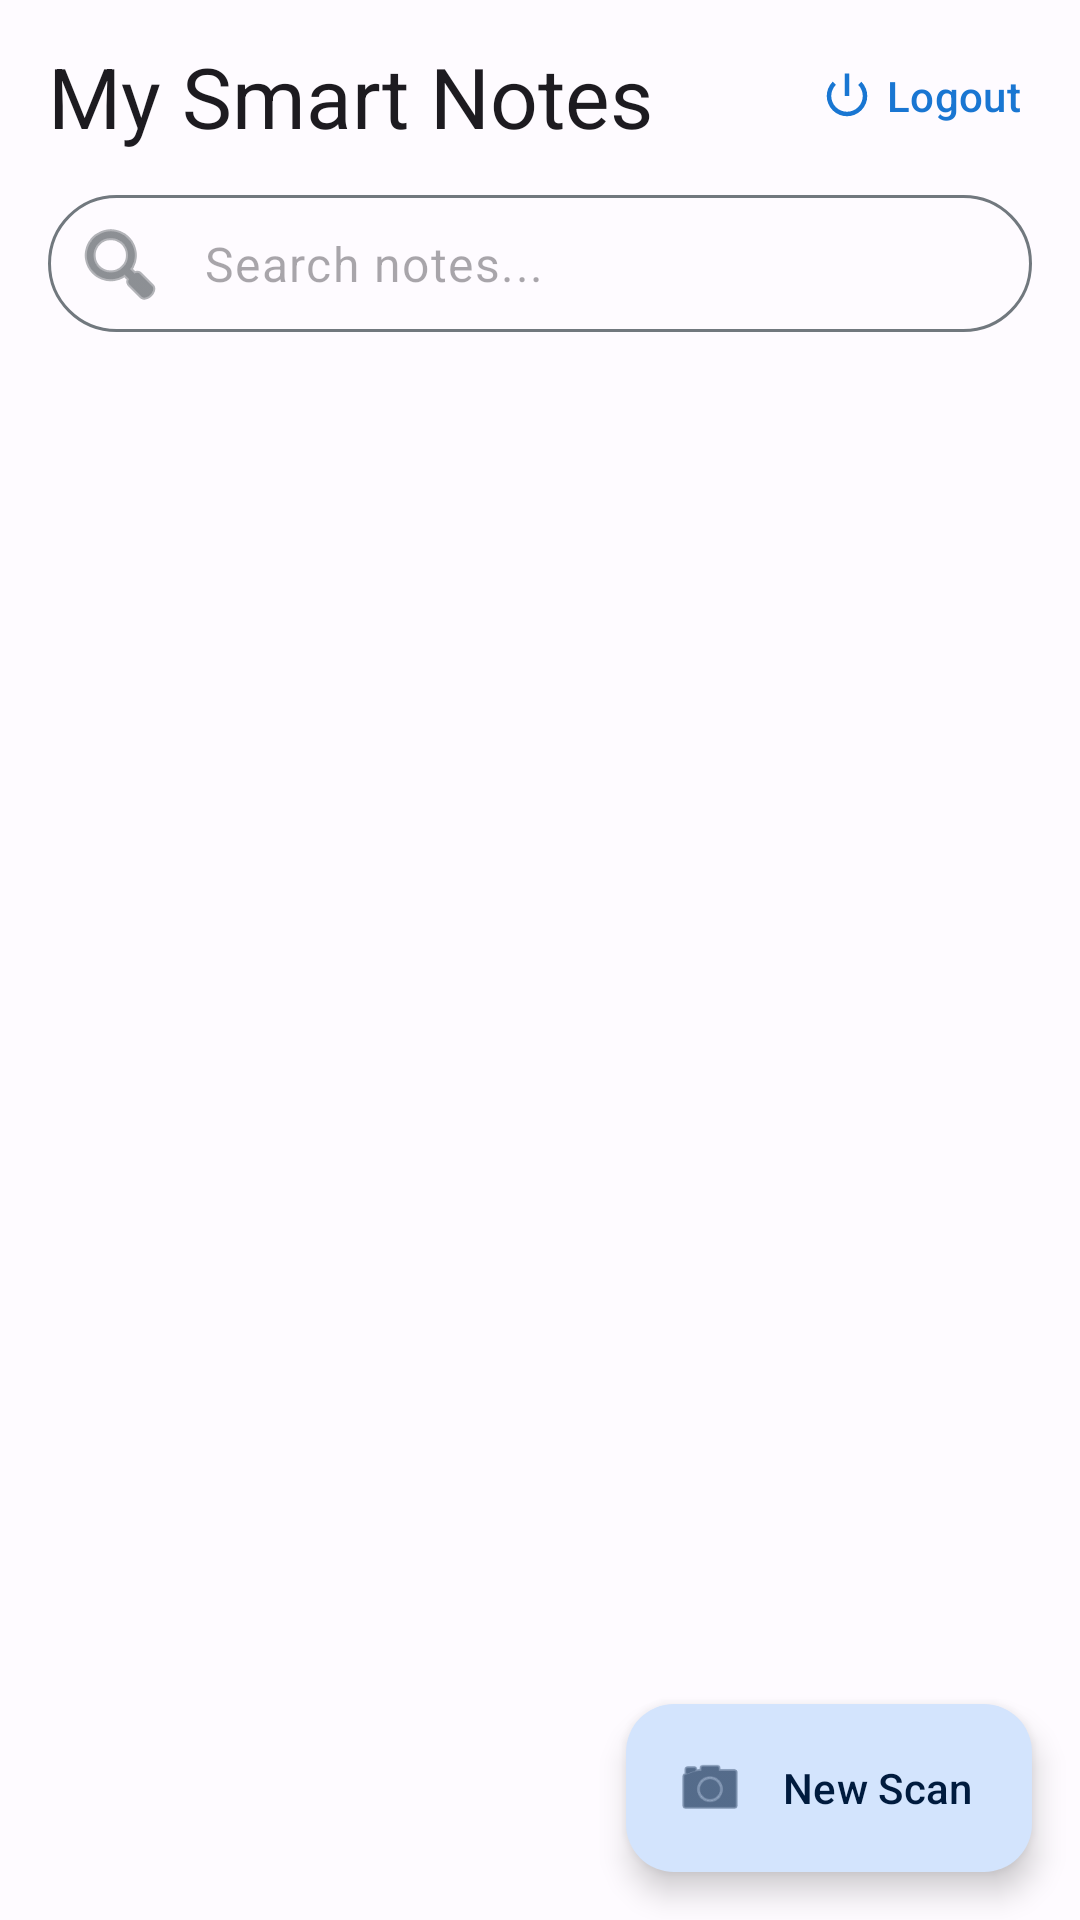

Android layout source for this screen:
<!-- AndroidManifest.xml: application theme Theme.SmartScan -->
<!-- res/layout/activity_notes_list.xml -->
<?xml version="1.0" encoding="utf-8"?>
<androidx.coordinatorlayout.widget.CoordinatorLayout xmlns:android="http://schemas.android.com/apk/res/android"
    xmlns:app="http://schemas.android.com/apk/res-auto"
    xmlns:tools="http://schemas.android.com/tools"
    android:id="@+id/mainNotesList"
    android:layout_width="match_parent"
    android:layout_height="match_parent"
    android:background="?attr/colorSurface">

    <com.google.android.material.appbar.AppBarLayout
        android:id="@+id/appBarLayout"
        android:layout_width="match_parent"
        android:layout_height="wrap_content"
        android:background="?attr/colorSurface"
        app:layout_anchor="@+id/appBarLayout"
        app:layout_anchorGravity="center"
        app:liftOnScroll="true">

        <com.google.android.material.appbar.MaterialToolbar
            android:id="@+id/toolbar"
            android:layout_width="match_parent"
            android:layout_height="?attr/actionBarSize"
            app:navigationContentDescription="SmartScan Logo"

            app:title="My Smart Notes"
            app:titleTextAppearance="?attr/textAppearanceHeadlineMedium">

            <com.google.android.material.button.MaterialButton
                android:id="@+id/btnLogout"
                style="@style/Widget.Material3.Button.TextButton"
                android:layout_width="wrap_content"
                android:layout_height="wrap_content"
                android:layout_gravity="end"
                android:layout_marginEnd="8dp"
                android:text="Logout"
                app:icon="@android:drawable/ic_lock_power_off" />

        </com.google.android.material.appbar.MaterialToolbar>

        <com.google.android.material.textfield.TextInputLayout
            android:id="@+id/searchLayout"
            style="@style/Widget.Material3.TextInputLayout.OutlinedBox"
            android:layout_width="match_parent"
            android:layout_height="wrap_content"
            android:layout_marginHorizontal="16dp"
            android:layout_marginBottom="16dp"
            app:hintEnabled="false"
            app:shapeAppearanceOverlay="@style/ShapeAppearance.Material3.Corner.Full"
            app:startIconDrawable="@android:drawable/ic_menu_search">

            <com.google.android.material.textfield.TextInputEditText
                android:id="@+id/etSearchNotes"
                android:layout_width="match_parent"
                android:layout_height="wrap_content"
                android:hint="Search notes..."
                android:inputType="text"
                android:paddingVertical="12dp" />
        </com.google.android.material.textfield.TextInputLayout>

    </com.google.android.material.appbar.AppBarLayout>

    <androidx.core.widget.NestedScrollView
        android:layout_width="match_parent"
        android:layout_height="match_parent"
        app:layout_behavior="@string/appbar_scrolling_view_behavior">

        <LinearLayout
            android:layout_width="match_parent"
            android:layout_height="wrap_content"
            android:orientation="vertical"
            android:padding="16dp">

            <LinearLayout
                android:layout_width="match_parent"
                android:layout_height="wrap_content"
                android:orientation="vertical"
                android:gravity="center_horizontal"
                android:paddingVertical="32dp"
                android:visibility="gone"
                android:id="@+id/emptyStateContainer">

                
                <com.google.android.material.card.MaterialCardView
                    android:layout_width="80dp"
                    android:layout_height="80dp"
                    android:layout_marginBottom="16dp"
                    app:cardCornerRadius="16dp"
                    app:cardBackgroundColor="?attr/colorPrimaryContainer">

                    <FrameLayout
                        android:layout_width="match_parent"
                        android:layout_height="match_parent"
                        android:gravity="center">

                        <TextView
                            android:layout_width="wrap_content"
                            android:layout_height="wrap_content"
                            android:text="SS"
                            android:textSize="32sp"
                            android:textStyle="bold"
                            android:textColor="?attr/colorPrimary" />
                    </FrameLayout>
                </com.google.android.material.card.MaterialCardView>

                <TextView
                    android:id="@+id/tvNotesEmpty"
                    android:layout_width="match_parent"
                    android:layout_height="wrap_content"
                    android:gravity="center"
                    android:text="No notes yet"
                    android:textAppearance="?attr/textAppearanceHeadlineSmall"
                    android:textStyle="bold"
                    android:textColor="?attr/colorOnSurface"
                    android:layout_marginBottom="8dp" />

                <TextView
                    android:layout_width="match_parent"
                    android:layout_height="wrap_content"
                    android:gravity="center"
                    android:text="Start by scanning your first document"
                    android:textAppearance="?attr/textAppearanceBodyMedium"
                    android:textColor="?attr/colorOnSurfaceVariant" />
            </LinearLayout>

            <androidx.recyclerview.widget.RecyclerView
                android:id="@+id/rvNotes"
                android:layout_width="match_parent"
                android:layout_height="wrap_content"
                android:clipToPadding="false"
                android:paddingBottom="88dp"
                tools:listitem="@layout/item_note" />

        </LinearLayout>
    </androidx.core.widget.NestedScrollView>

    <com.google.android.material.floatingactionbutton.ExtendedFloatingActionButton
        android:id="@+id/btnNewScan"
        android:layout_width="wrap_content"
        android:layout_height="wrap_content"
        android:layout_gravity="bottom|end"
        android:layout_margin="16dp"
        android:text="New Scan"
        app:icon="@android:drawable/ic_menu_camera"
        app:layout_behavior="com.google.android.material.behavior.HideBottomViewOnScrollBehavior" />

</androidx.coordinatorlayout.widget.CoordinatorLayout>
<!-- res/layout/item_note.xml (included above) -->
<?xml version="1.0" encoding="utf-8"?>
<com.google.android.material.card.MaterialCardView xmlns:android="http://schemas.android.com/apk/res/android"
    xmlns:app="http://schemas.android.com/apk/res-auto"
    android:layout_width="match_parent"
    android:layout_height="wrap_content"
    android:layout_marginHorizontal="16dp"
    android:layout_marginVertical="8dp"
    app:cardCornerRadius="24dp"
    app:cardElevation="0dp"
    app:strokeWidth="1dp"
    app:strokeColor="?attr/colorOutlineVariant">

    <LinearLayout
        android:layout_width="match_parent"
        android:layout_height="wrap_content"
        android:orientation="vertical"
        android:padding="20dp">

        <TextView
            android:id="@+id/tvItemTitle"
            android:layout_width="match_parent"
            android:layout_height="wrap_content"
            android:textAppearance="?attr/textAppearanceTitleLarge"
            android:textStyle="bold"
            android:textColor="?attr/colorOnSurface" />

        <TextView
            android:id="@+id/tvItemDate"
            android:layout_width="match_parent"
            android:layout_height="wrap_content"
            android:layout_marginTop="4dp"
            android:textAppearance="?attr/textAppearanceLabelMedium"
            android:textColor="?attr/colorPrimary" />

        <TextView
            android:id="@+id/tvItemSummary"
            android:layout_width="match_parent"
            android:layout_height="wrap_content"
            android:layout_marginTop="12dp"
            android:textAppearance="?attr/textAppearanceBodyMedium"
            android:textColor="?attr/colorOnSurfaceVariant"
            android:maxLines="2"
            android:ellipsize="end"
            android:lineSpacingExtra="2dp" />

    </LinearLayout>

</com.google.android.material.card.MaterialCardView>
<!-- resources referenced by this layout -->
<resources>
  <style name="Theme.SmartScan" parent="Base.Theme.SmartScan" />
  <style name="Base.Theme.SmartScan" parent="Theme.Material3.DayNight.NoActionBar">
          
          <item name="colorPrimary">@color/primary</item>
          <item name="colorOnPrimary">@color/on_primary</item>
          <item name="colorPrimaryContainer">@color/primary_container</item>
          <item name="colorOnPrimaryContainer">@color/on_primary_container</item>
  
          
          <item name="colorSecondary">@color/secondary</item>
          <item name="colorOnSecondary">@color/on_secondary</item>
          <item name="colorSecondaryContainer">@color/secondary_container</item>
          <item name="colorOnSecondaryContainer">@color/on_secondary_container</item>
  
          
          <item name="colorTertiary">@color/tertiary</item>
          <item name="colorOnTertiary">@color/on_tertiary</item>
          <item name="colorTertiaryContainer">@color/tertiary_container</item>
          <item name="colorOnTertiaryContainer">@color/on_tertiary_container</item>
  
          
          <item name="colorError">@color/error</item>
          <item name="colorOnError">@color/on_error</item>
          <item name="colorErrorContainer">@color/error_container</item>
          <item name="colorOnErrorContainer">@color/on_error_container</item>
  
          
          <item name="android:colorBackground">@color/background</item>
          <item name="colorOnBackground">@color/on_background</item>
          <item name="colorSurface">@color/surface</item>
          <item name="colorOnSurface">@color/on_surface</item>
          <item name="colorSurfaceVariant">@color/surface_variant</item>
          <item name="colorOnSurfaceVariant">@color/on_surface_variant</item>
  
          
          <item name="colorOutline">@color/outline</item>
          <item name="colorOutlineVariant">@color/outline_variant</item>
      </style>
  <color name="primary">#1976D2</color>
  <color name="on_primary">#FFFFFF</color>
  <color name="primary_container">#D3E4FD</color>
  <color name="on_primary_container">#001B3E</color>
  <color name="secondary">#565F71</color>
  <color name="on_secondary">#FFFFFF</color>
  <color name="secondary_container">#DAE2F9</color>
  <color name="on_secondary_container">#131C2B</color>
  <color name="tertiary">#705575</color>
  <color name="on_tertiary">#FFFFFF</color>
  <color name="tertiary_container">#FBD7FC</color>
  <color name="on_tertiary_container">#28132E</color>
  <color name="error">#BA1A1A</color>
  <color name="on_error">#FFFFFF</color>
  <color name="error_container">#FFDAD6</color>
  <color name="on_error_container">#410002</color>
  <color name="background">#FEFBFF</color>
  <color name="on_background">#1A1C1E</color>
  <color name="surface">#FEFBFF</color>
  <color name="on_surface">#1A1C1E</color>
  <color name="surface_variant">#DDE3EA</color>
  <color name="on_surface_variant">#41484D</color>
  <color name="outline">#71787E</color>
  <color name="outline_variant">#C1C7CE</color>
</resources>
